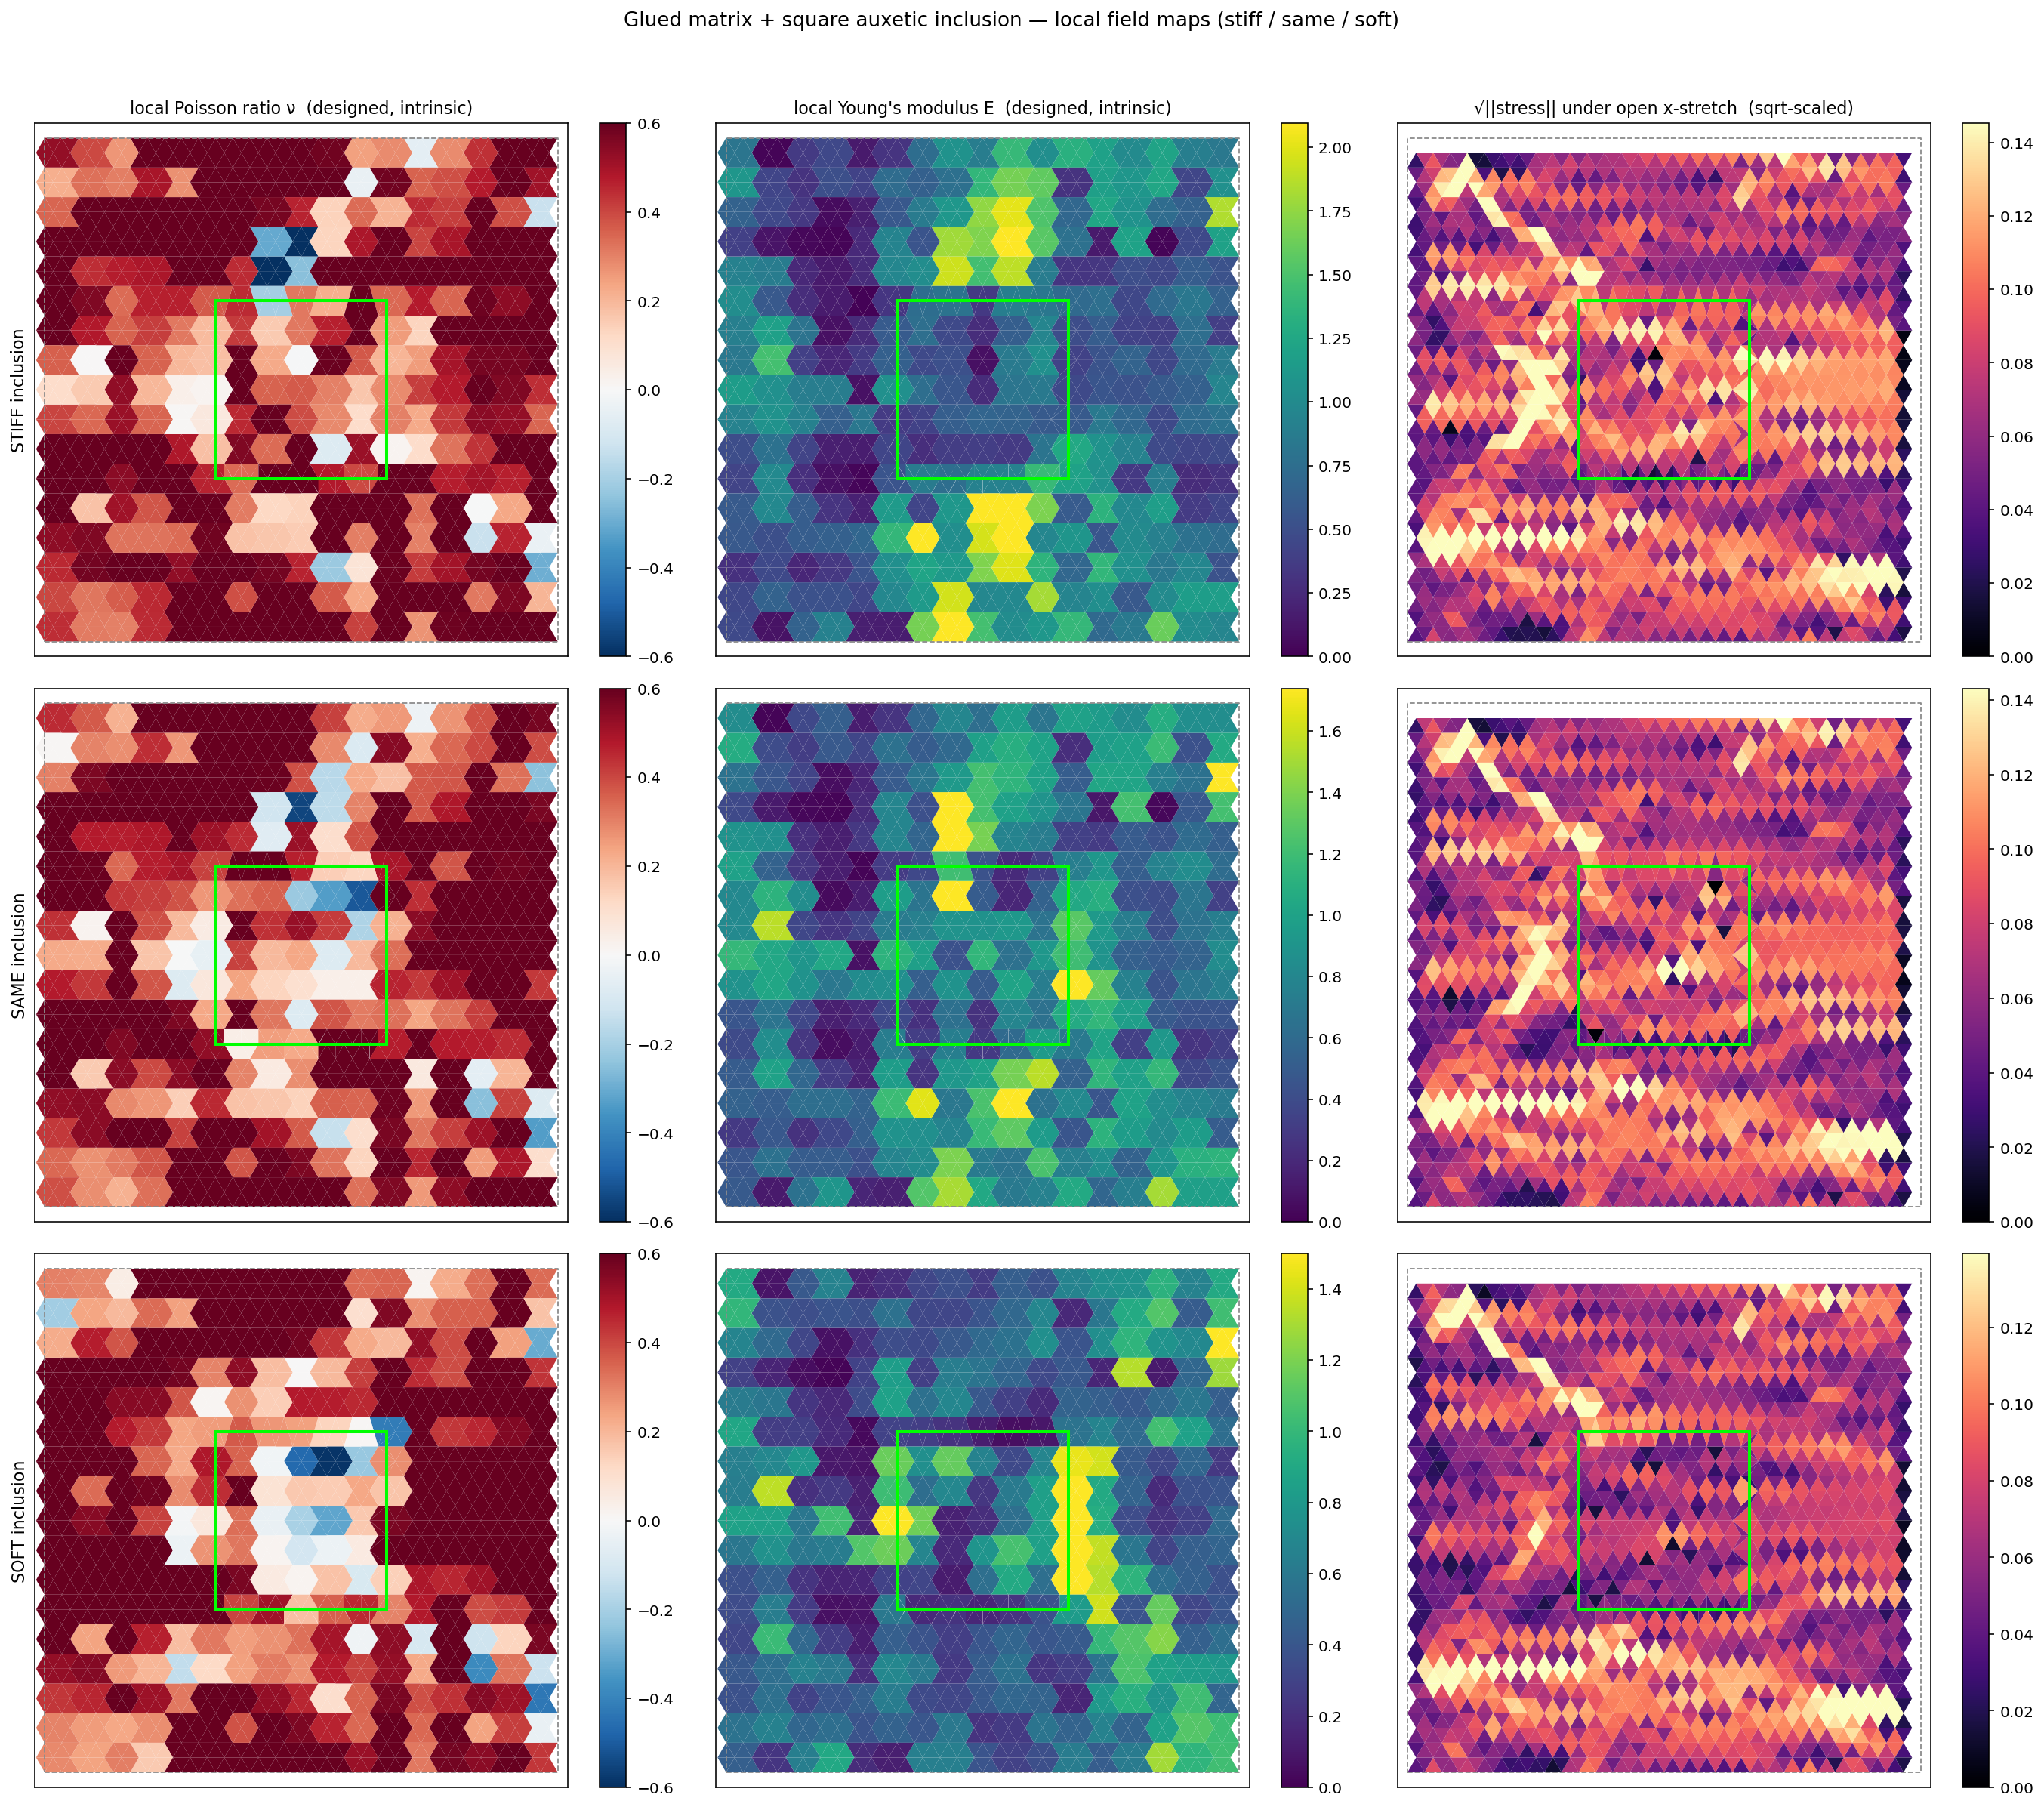

Write the Python code that produced this figure.
"""
Local field maps for the glued matrix+inclusion designs (loaded from the saved inclusion_sq_*.npz,
no re-optimising): the DESIGNED intrinsic local Poisson ratio and Young's modulus (per-triangle, from
the relaxation already used to verify each design), and the local stress magnitude ||sigma|| actually
measured under the open x-stretch (sqrt-scaled -- stress spans orders of magnitude at the floppy/soft
auxetic bonds, sqrt compresses that range so the map isn't dominated by outliers). One row per
rigidity case (stiff / same / soft), one column per field, each with its own colorbar.
"""
import os, sys
import numpy as np
import matplotlib
matplotlib.use('Agg')
import matplotlib.pyplot as plt

HERE = os.path.dirname(os.path.abspath(__file__))
sys.path.insert(0, os.path.dirname(HERE))
sys.path.insert(0, os.path.join(HERE, '..', '..', '..', 'Phase 2'))
import _common as C
import demo as D
import response_fields as RF

CASES = ['stiff', 'same', 'soft']


def main():
    fig, axes = plt.subplots(len(CASES), 3, figsize=(19, 5.6 * len(CASES)), squeeze=False)
    for r, tag in enumerate(CASES):
        geo, k, C6, meta = C.load_network(os.path.join(HERE, f'inclusion_sq_{tag}.npz'))
        spec = meta['region']
        _, nu_v = C.local_scalar_field(geo, C6, quantity='nu')
        _, E_v = C.local_scalar_field(geo, C6, quantity='E')

        u, nwt = D.cut_stretch(geo, axis=0)
        _, _, smag = RF.fields(geo, u)
        sscaled = np.sqrt(smag)

        gp_all = {'tri_verts': geo['tri_verts'], 'BL1': geo['BL1'], 'BL2': geo['BL2']}
        gp_open = {'tri_verts': np.asarray(geo['tri_verts'])[nwt], 'BL1': geo['BL1'], 'BL2': geo['BL2']}

        pc0 = C.fill_local_map(axes[r, 0], gp_all, nu_v, cmap='RdBu_r', sym=True, vlim=0.6)
        pc1 = C.fill_local_map(axes[r, 1], gp_all, E_v, cmap='viridis')
        pc1.set_clim(0, np.nanpercentile(E_v, 98))
        pc2 = C.fill_local_map(axes[r, 2], gp_open, sscaled[nwt], cmap='magma')
        pc2.set_clim(0, np.nanpercentile(sscaled[nwt], 97))

        titles = ['local Poisson ratio ν  (designed, intrinsic)',
                  "local Young's modulus E  (designed, intrinsic)",
                  '√||stress|| under open x-stretch  (sqrt-scaled)']
        for c, (ax, pc, title) in enumerate(zip(axes[r], [pc0, pc1, pc2], titles)):
            C.draw_box(ax, geo); C.mark_region(ax, spec)
            plt.colorbar(pc, ax=ax, fraction=0.046)
            if r == 0:
                ax.set_title(title, fontsize=11)
        axes[r, 0].set_ylabel(f'{tag.upper()} inclusion', fontsize=11)
    fig.suptitle('Glued matrix + square auxetic inclusion — local field maps (stiff / same / soft)',
                 fontsize=13)
    plt.tight_layout(rect=[0, 0, 1, 0.96])
    plt.savefig(os.path.join(HERE, 'inclusion_square_fields.png'), dpi=145, bbox_inches='tight')
    plt.close(); print('saved inclusion_square_fields.png')


if __name__ == '__main__':
    main()
